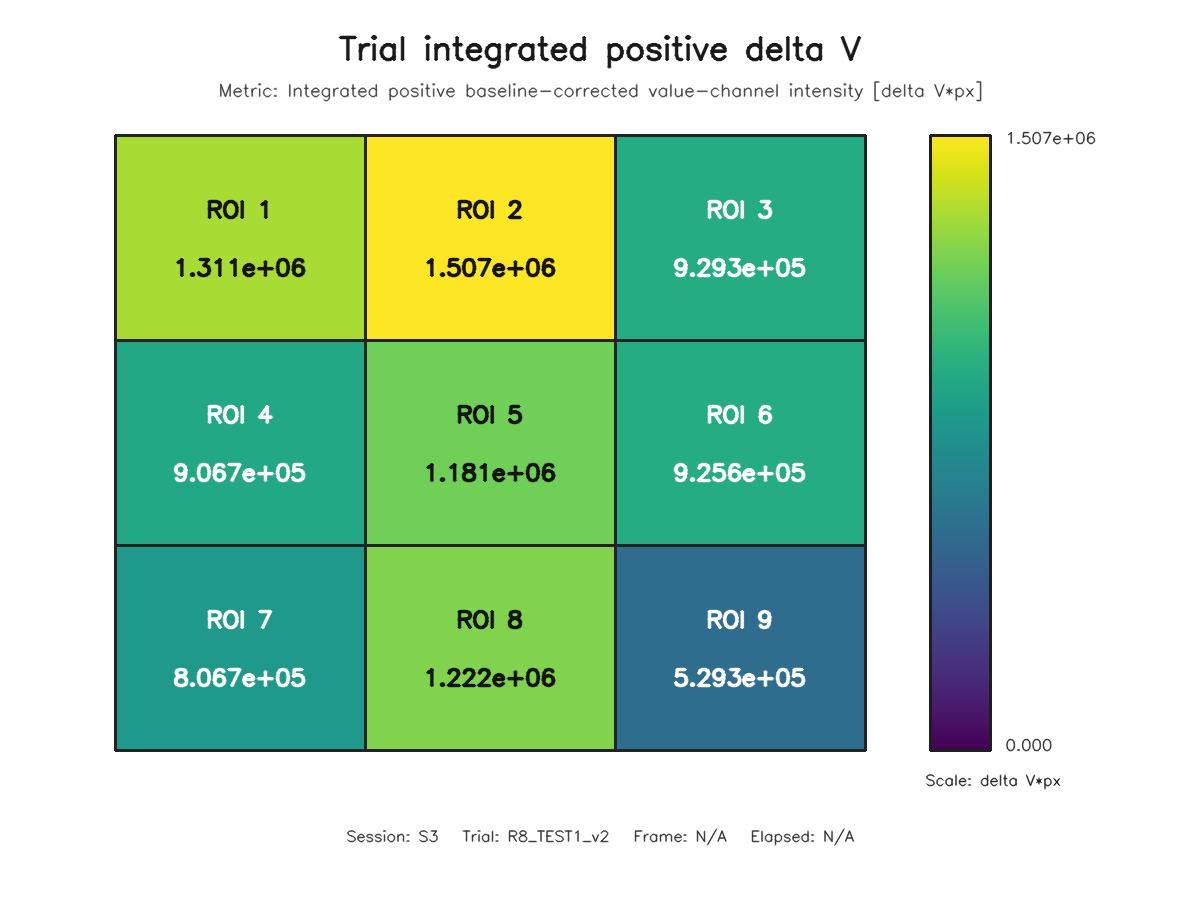

The data file committed next to this chart (first rows):
roi, row, column, value
1, 1, 1, 1311000
2, 1, 2, 1506613
3, 1, 3, 929336
4, 2, 1, 906654
5, 2, 2, 1180917
6, 2, 3, 925554
7, 3, 1, 806679
8, 3, 2, 1221899
9, 3, 3, 529253
